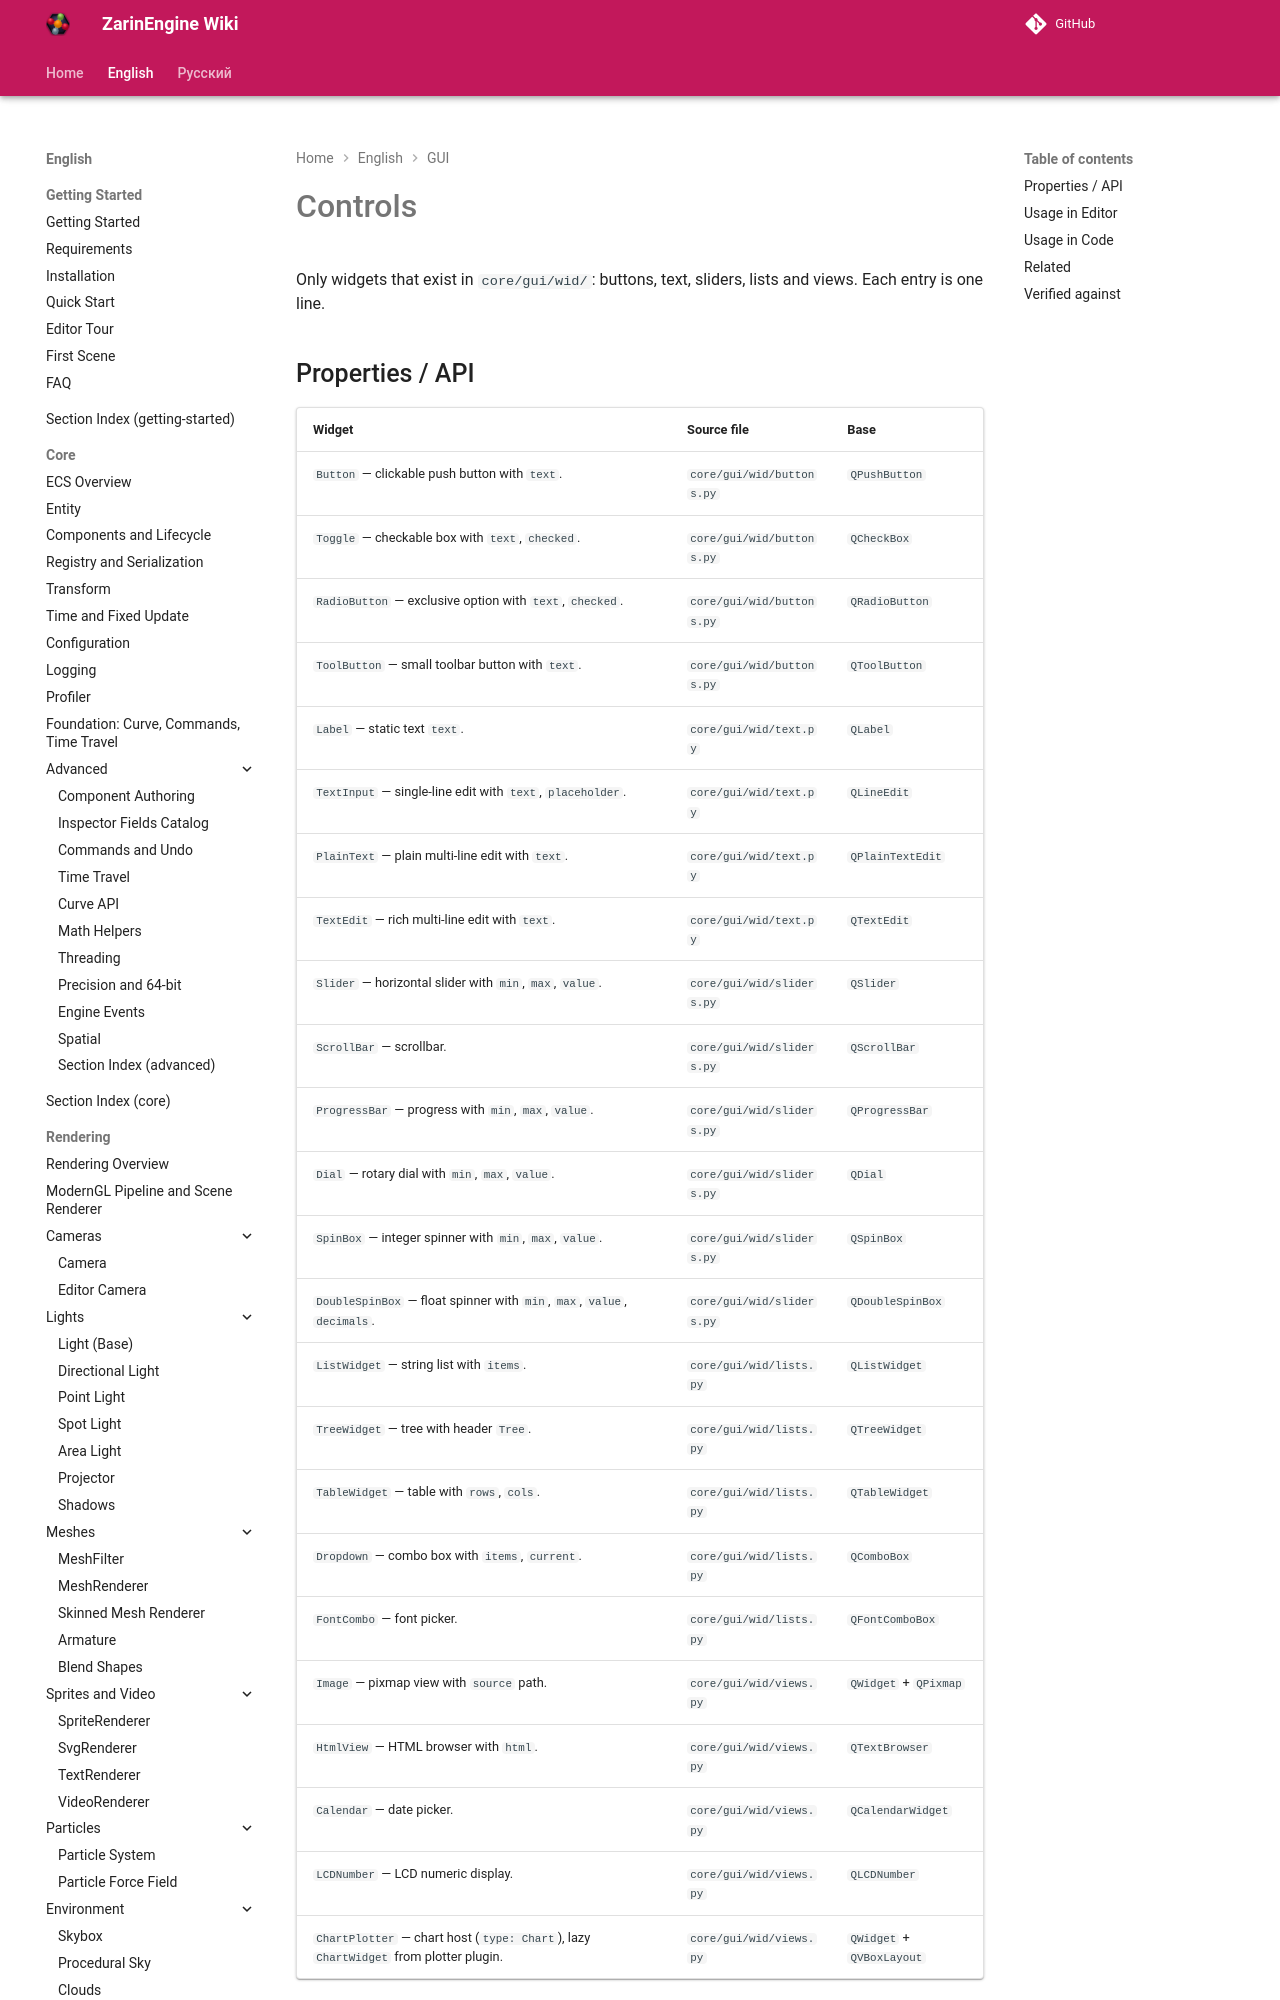

repository: EgorKonstrukt/ZarinEngineWiki · page: en/gui/controls/index.html · generator: mkdocs

# Controls

Only widgets that exist in `core/gui/wid/`: buttons, text, sliders, lists and views. Each entry is one line.

## Properties / API

| Widget | Source file | Base |
|---|---|---|
| `Button` — clickable push button with `text`. | `core/gui/wid/buttons.py` | `QPushButton` |
| `Toggle` — checkable box with `text`, `checked`. | `core/gui/wid/buttons.py` | `QCheckBox` |
| `RadioButton` — exclusive option with `text`, `checked`. | `core/gui/wid/buttons.py` | `QRadioButton` |
| `ToolButton` — small toolbar button with `text`. | `core/gui/wid/buttons.py` | `QToolButton` |
| `Label` — static text `text`. | `core/gui/wid/text.py` | `QLabel` |
| `TextInput` — single-line edit with `text`, `placeholder`.
